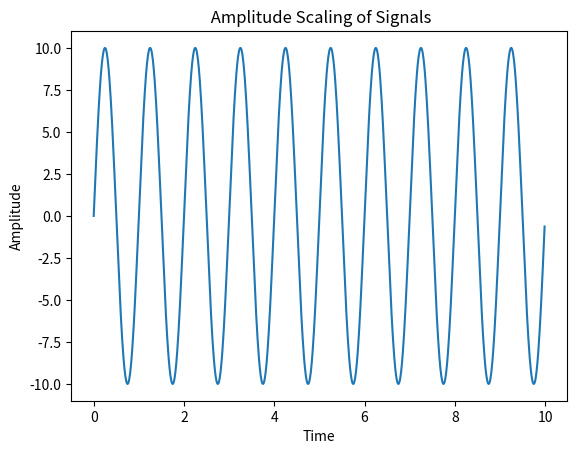

The matplotlib source for this figure:
# AMPLITUDE SCALING OF 2 SIGNALS

import matplotlib.pyplot as plt
import numpy as np
fig, axs = plt.subplots()
dt = 0.01
t = np.arange(0, 10, dt)
x1 = np.sin(6 * np.pi * t)
x2 = np.sin(2 * np.pi * t)
a = 10
y1 = a*x2
axs.set_title(" Amplitude Scaling of Signals")
axs.plot(t, y1, color='C0')
axs.set_xlabel("Time")
axs.set_ylabel("Amplitude")

plt.show()
